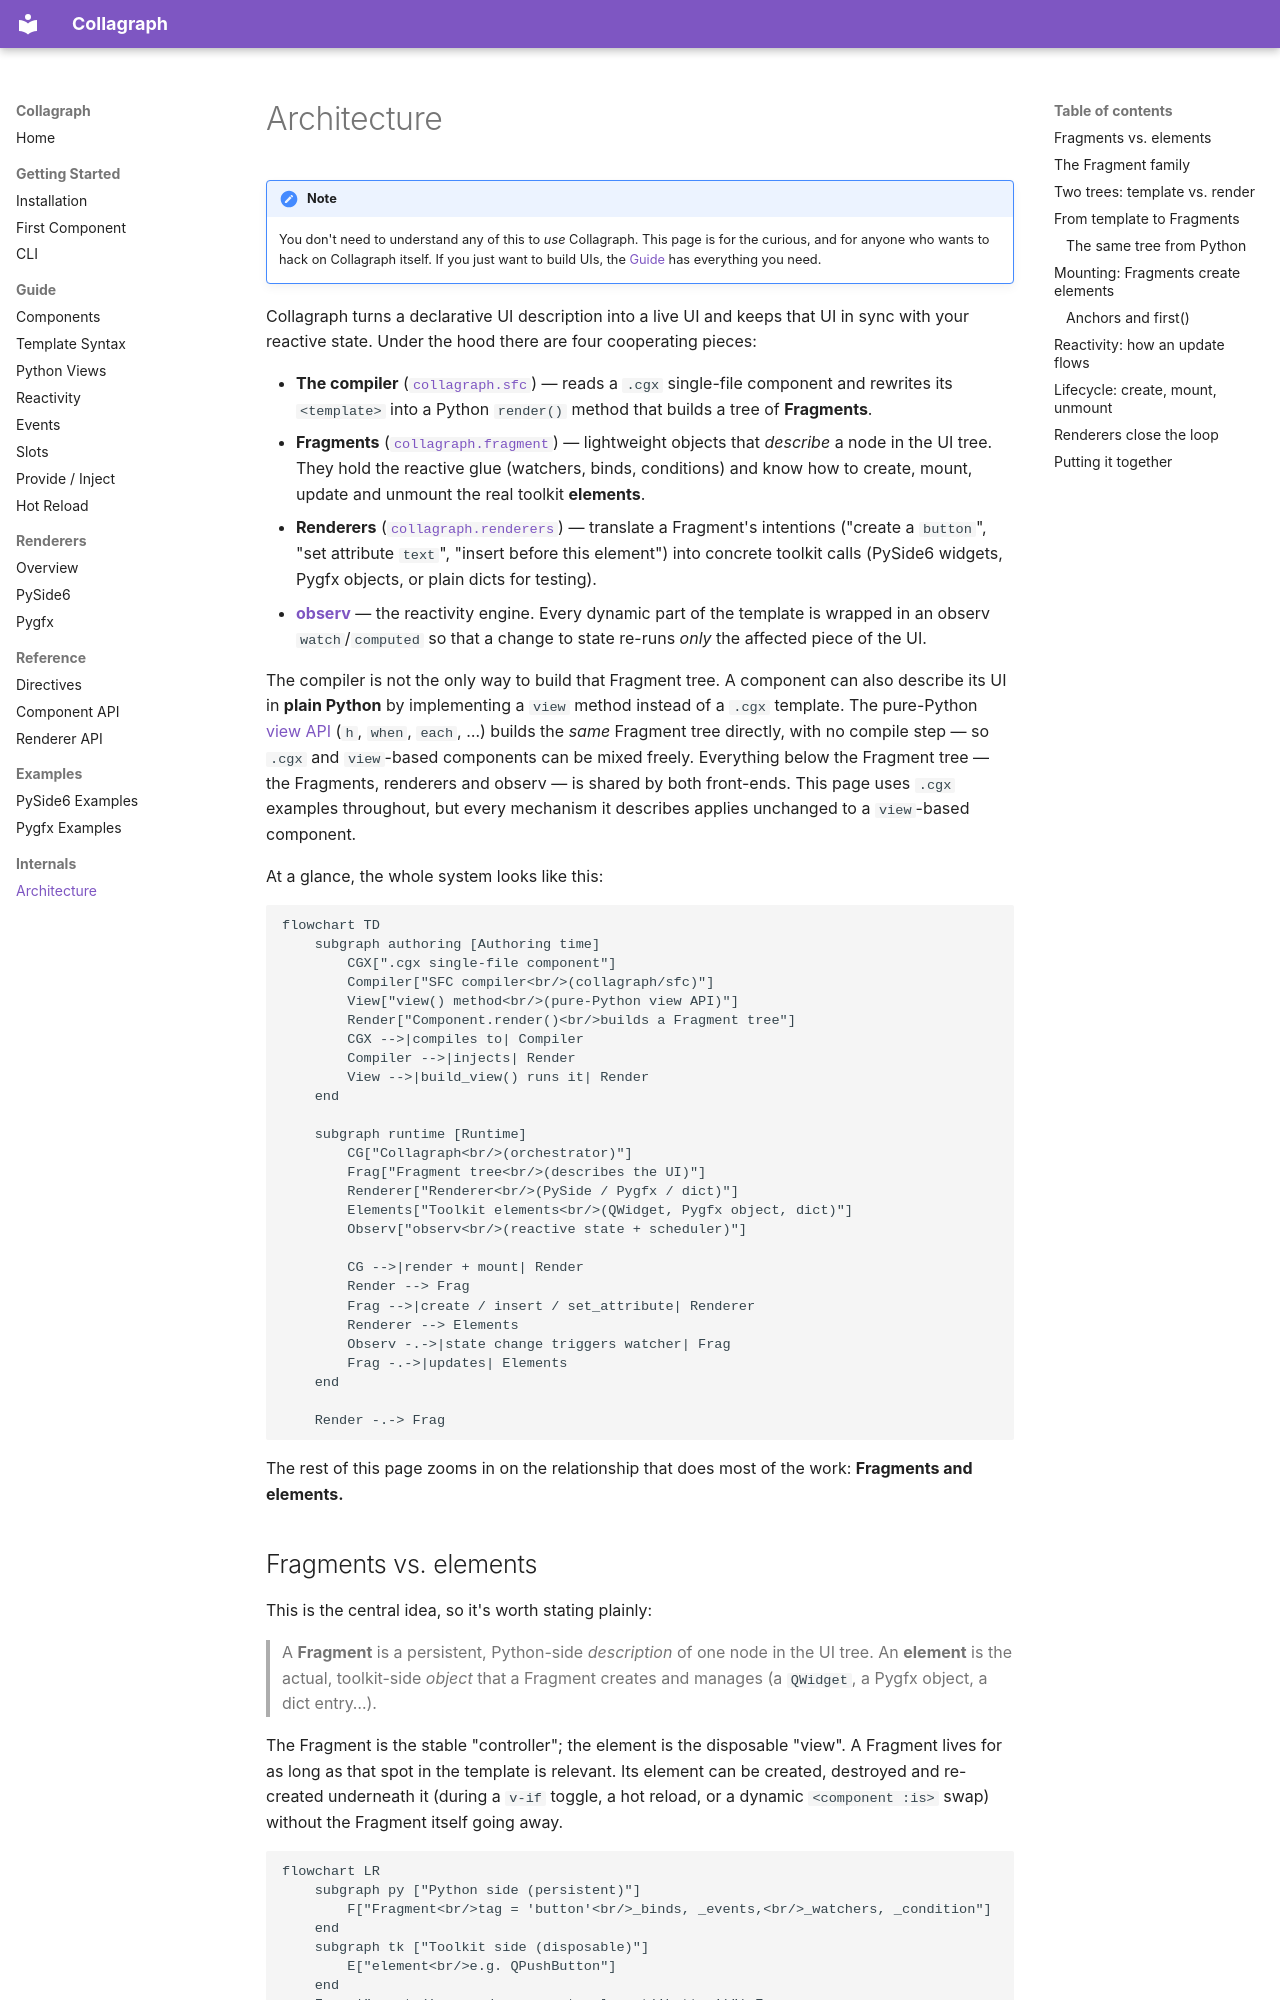

repository: fork-tongue/collagraph · page: internals/architecture/index.html · generator: mkdocs

# Architecture

!!! note

    You don't need to understand any of this to *use* Collagraph. This page
    is for the curious, and for anyone who wants to hack on Collagraph itself.
    If you just want to build UIs, the [Guide](../guide/components.md) has
    everything you need.

Collagraph turns a declarative UI description into a live UI and keeps that UI
in sync with your reactive state. Under the hood there are four cooperating
pieces:

- **The compiler** ([`collagraph.sfc`](https://github.com/fork-tongue/collagraph/tree/main/collagraph/sfc)) —
  reads a `.cgx` single-file component and rewrites its `<template>` into a
  Python `render()` method that builds a tree of **Fragments**.
- **Fragments** ([`collagraph.fragment`](https://github.com/fork-tongue/collagraph/blob/main/collagraph/fragment.py)) —
  lightweight objects that *describe* a node in the UI tree. They hold the
  reactive glue (watchers, binds, conditions) and know how to create, mount,
  update and unmount the real toolkit **elements**.
- **Renderers** ([`collagraph.renderers`](https://github.com/fork-tongue/collagraph/tree/main/collagraph/renderers)) —
  translate a Fragment's intentions ("create a `button`", "set attribute
  `text`", "insert before this element") into concrete toolkit calls
  (PySide6 widgets, Pygfx objects, or plain dicts for testing).
- **[observ](https://github.com/fork-tongue/observ)** — the reactivity engine.
  Every dynamic part of the template is wrapped in an observ `watch`/`computed`
  so that a change to state re-runs *only* the affected piece of the UI.

The compiler is not the only way to build that Fragment tree. A component can
also describe its UI in **plain Python** by implementing a `view` method
instead of a `.cgx` template. The pure-Python
[view API](../guide/python-views.md) (`h`, `when`, `each`, …) builds the *same*
Fragment tree directly, with no compile step — so `.cgx` and `view`-based
components can be mixed freely. Everything below the Fragment tree — the
Fragments, renderers and observ — is shared by both front-ends. This page uses
`.cgx` examples throughout, but every mechanism it describes applies unchanged
to a `view`-based component.

At a glance, the whole system looks like this:

```mermaid
flowchart TD
    subgraph authoring [Authoring time]
        CGX[".cgx single-file component"]
        Compiler["SFC compiler<br/>(collagraph/sfc)"]
        View["view() method<br/>(pure-Python view API)"]
        Render["Component.render()<br/>builds a Fragment tree"]
        CGX -->|compiles to| Compiler
        Compiler -->|injects| Render
        View -->|build_view() runs it| Render
    end

    subgraph runtime [Runtime]
        CG["Collagraph<br/>(orchestrator)"]
        Frag["Fragment tree<br/>(describes the UI)"]
        Renderer["Renderer<br/>(PySide / Pygfx / dict)"]
        Elements["Toolkit elements<br/>(QWidget, Pygfx object, dict)"]
        Observ["observ<br/>(reactive state + scheduler)"]

        CG -->|render + mount| Render
        Render --> Frag
        Frag -->|create / insert / set_attribute| Renderer
        Renderer --> Elements
        Observ -.->|state change triggers watcher| Frag
        Frag -.->|updates| Elements
    end

    Render -.-> Frag
```

The rest of this page zooms in on the relationship that does most of the work:
**Fragments and elements.**
